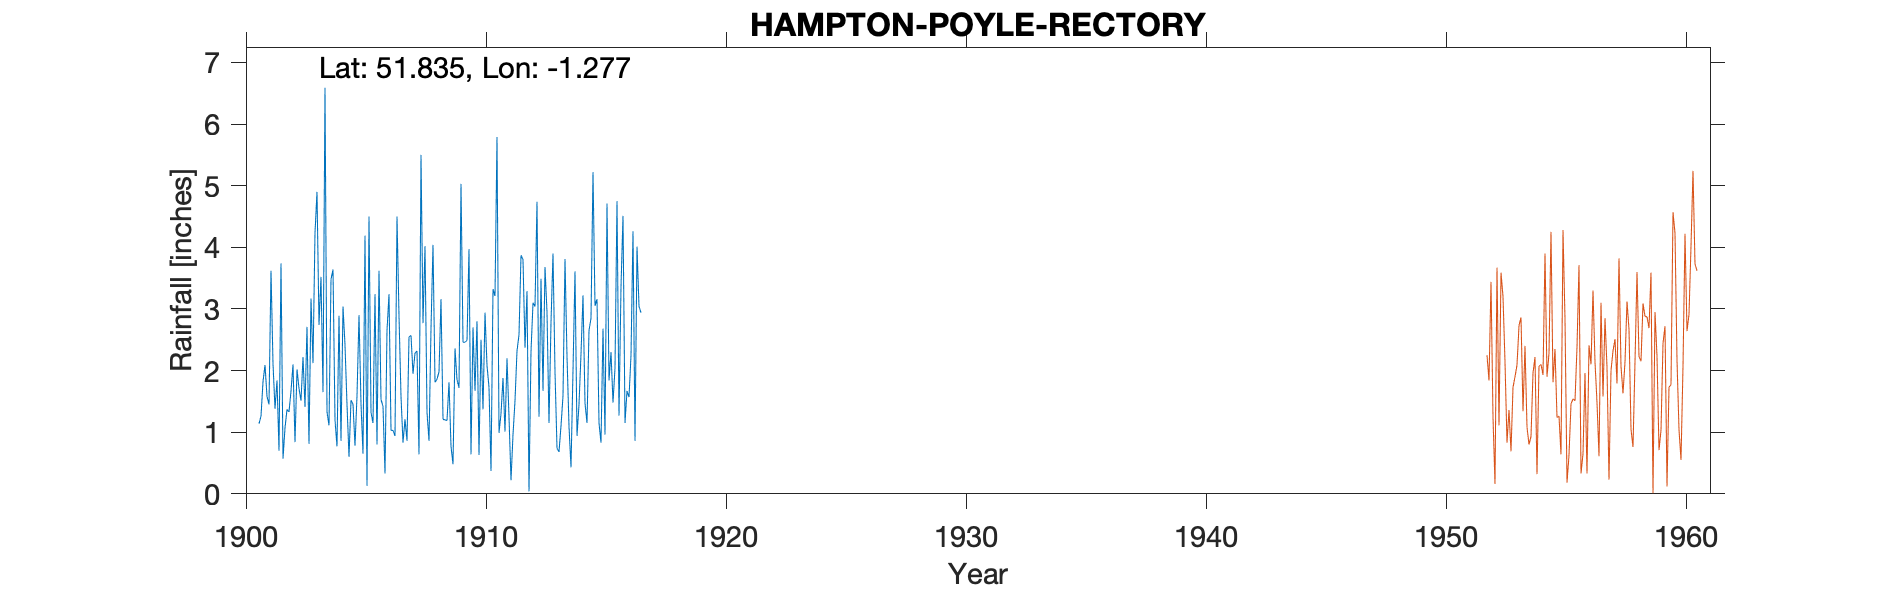

Data behind this chart, as committed beside it:
HAMPTON-POYLE-RECTORY, , , , , , , , , , , , , , , , , , , , , , , 
Grid ref, SP499154, Long, -1.277, Lat, 51.83, Elevation, 201, ft, , , , , , , , , , , , , , , 
Station no, 1056/4, , , , , , , , , , , , , , , , , , , , , , 
, 1900, 1901, 1902, 1903, 1904, 1905, 1906, 1907, 1908, 1909, 1910, 1911, 1912, 1913, 1914, 1915, 1916, 1917, 1918, 1919, , , 
January, , 1.14, 0.57, 2.71, 3.48, 0.78, 3.62, 0.83, 1.32, 0.77, 1.67, 0.99, 3.8, 2.95, 0.43, 3.05, 1.27, , , , , , 
February, , 1.26, 1.07, 0.81, 3.64, 1.59, 1.53, 1.21, 0.86, 0.48, 2.8, 1.3, 2.37, 1.15, 2, 3.16, 3.36, , , , , , 
March, , 1.82, 1.37, 3.17, 1.2, 2.9, 1.42, 0.86, 2.68, 2.36, 0.63, 1.88, 3.29, 2.78, 3.61, 1.15, 4.51, , , , , , 
April, , 2.09, 1.33, 2.12, 0.77, 1.46, 0.33, 2.55, 4.04, 1.85, 2.5, 1.01, 0.04, 3.9, 0.94, 0.83, 1.15, , , , , , 
May, , 1.58, 1.67, 4.24, 2.89, 0.65, 2.65, 2.57, 1.81, 1.72, 1.37, 2.2, 2.31, 1.98, 1.45, 2.68, 1.67, , , , , , 
June, , 1.45, 2.1, 4.9, 0.86, 4.19, 3.24, 1.95, 1.86, 5.03, 2.94, 1.25, 3.1, 0.74, 2.27, 0.96, 1.57, , , , , , 
July, , 3.62, 0.84, 2.74, 3.04, 0.13, 1.03, 2.28, 1.98, 2.46, 2.08, 0.22, 3.04, 0.68, 3.22, 4.71, 2.24, , , , , , 
August, , 2.11, 2.02, 3.52, 2.41, 4.5, 1.03, 2.32, 3.16, 2.46, 1.73, 0.96, 4.74, 1.1, 1.47, 1.84, 4.26, , , , , , 
September, , 1.38, 1.71, 1.65, 1.45, 1.32, 0.94, 0.64, 1.21, 2.49, 0.37, 1.51, 1.25, 1.59, 1.15, 2.3, 0.86, , , , , , 
October, , 1.84, 1.51, 6.59, 0.6, 1.15, 4.5, 5.5, 1.2, 3.97, 3.32, 2.32, 3.49, 3.81, 2.65, 1.48, 4.01, , , , , , 
November, , 0.7, 2.22, 1.33, 1.52, 3.24, 2.89, 2.77, 1.19, 0.64, 3.21, 2.58, 1.67, 2.23, 2.85, 2.04, 3.04, , , , , , 
December, , 3.74, 1.41, 1.11, 1.45, 0.8, 1.58, 4.02, 1.81, 2.7, 5.79, 3.87, 3.68, 1.09, 5.22, 4.75, 2.94, , , , , , 
Total, , 22.73, 17.82, 34.89, 23.31, 22.71, 24.76, 27.5, 23.12, 26.93, 28.41, 20.09, 32.78, 24, 27.26, 28.95, 30.88, , , , , , 
